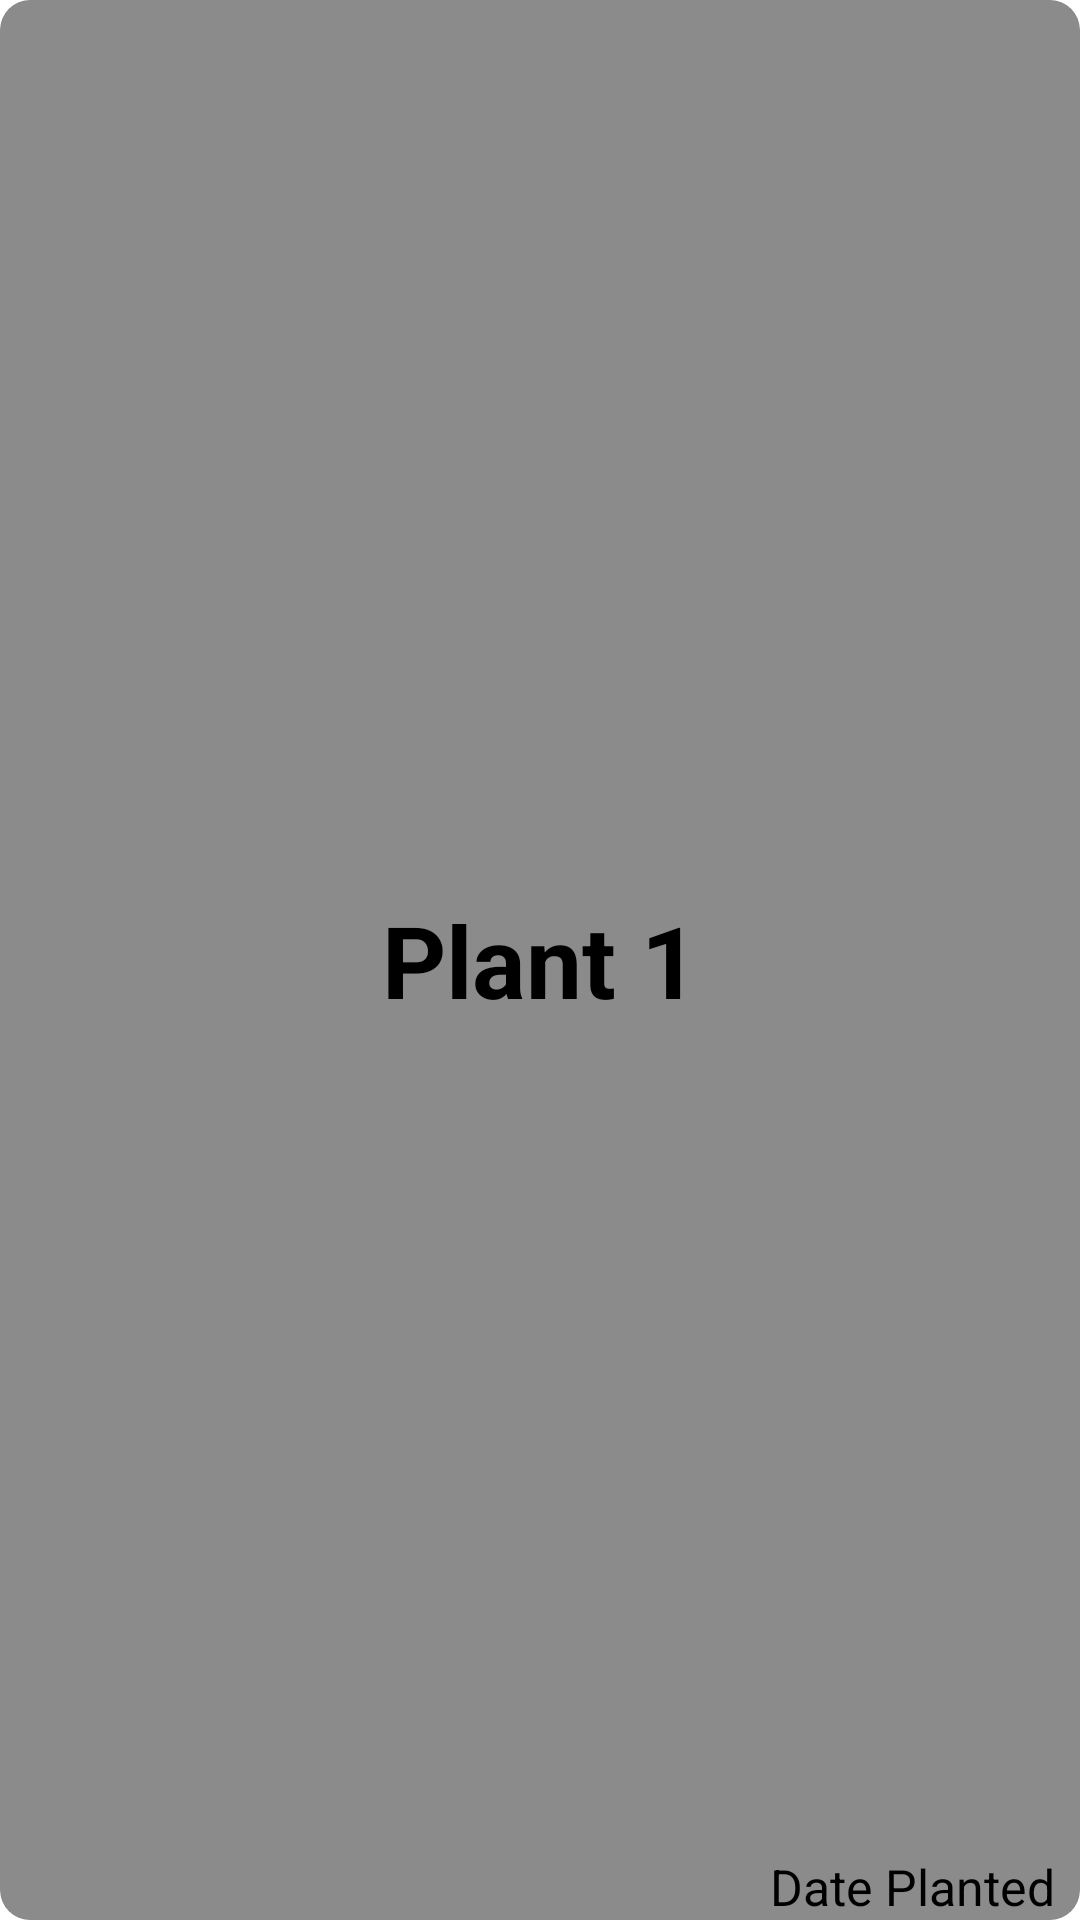

Android layout source for this screen:
<!-- AndroidManifest.xml: application theme AppTheme.withActionBar -->
<!-- res/layout/home_card.xml -->
<?xml version="1.0" encoding="utf-8"?>
<androidx.cardview.widget.CardView
    xmlns:android="http://schemas.android.com/apk/res/android"
    xmlns:app="http://schemas.android.com/apk/res-auto"
    android:id="@+id/cvHome"
    android:layout_width="match_parent"
    android:layout_height="500px"
    app:cardCornerRadius="30px"
    android:layout_margin="25px">

    <RelativeLayout
        android:id="@+id/rlHome"
        android:layout_width="match_parent"
        android:layout_height="match_parent">

        <View
            android:id="@+id/vBackground"
            android:layout_width="match_parent"
            android:layout_height="match_parent"
            android:layout_centerHorizontal="true"
            android:layout_centerVertical="true"
            android:background="#80D3D3D3"/>

        <TextView
            android:id="@+id/tvNameHome"
            android:layout_width="wrap_content"
            android:layout_height="wrap_content"
            android:layout_centerHorizontal="true"
            android:layout_centerVertical="true"
            android:textColor="#000000"
            android:textSize="100px"
            android:textStyle="bold"
            android:text="Plant 1"/>

        <TextView
            android:id="@+id/tvDateHome"
            android:layout_width="wrap_content"
            android:layout_height="wrap_content"
            android:textSize="50px"
            android:text="Date Planted"
            android:layout_marginRight="25px"
            android:layout_alignRight="@id/vBackground"
            android:layout_alignBottom="@id/vBackground"/>

    </RelativeLayout>

</androidx.cardview.widget.CardView>
<!-- resources referenced by this layout -->
<resources>

</resources>
